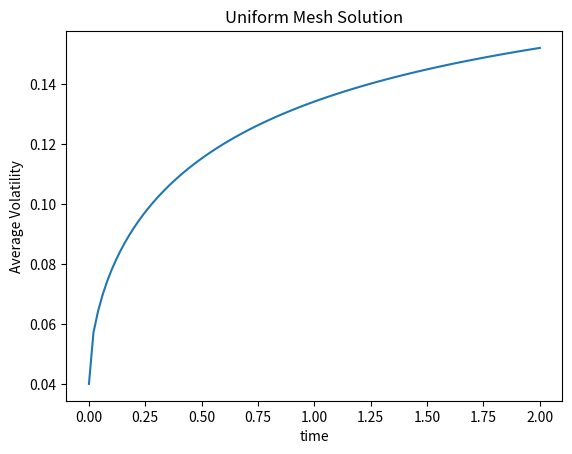

The matplotlib source for this figure:
import matplotlib.pyplot as plt
import numpy as np
import math

# volterra equation ( discretized ) : v(tn) = v0 + sigma i=0 to n-1 k(theta-v(ti)).intergral ti to ti+1 (tn - s)^(w-1) ds
# since kernel is changing rapidly we have to integrate instead of assuming ds = tj+1 - tj ( would cause errors )
T = 2
N = 100
k = 1
theta = 0.2
v_0 = 0.04 
w = 0.6
t = np.linspace(0, T, N+1) # arange is used when step size is N+1, linspace is used if no. of points are N+1
v_t = np.zeros(N+1)
v_t[0] = v_0

for i in range(1, N+1):
    total = v_0
    for j in range(0, i):
        # ignore k as it is 1 
        kernel_weight = ((t[i]-t[j])**(w)-(t[i]-t[j+1])**(w))/w
        total +=  (1/math.gamma(w))*(theta-v_t[j])*kernel_weight
    v_t[i] = total

plt.title("Uniform Mesh Solution")
plt.xlabel("time")
plt.ylabel("Average Volatility")
plt.plot(t, v_t)
print(v_t)
plt.show()
